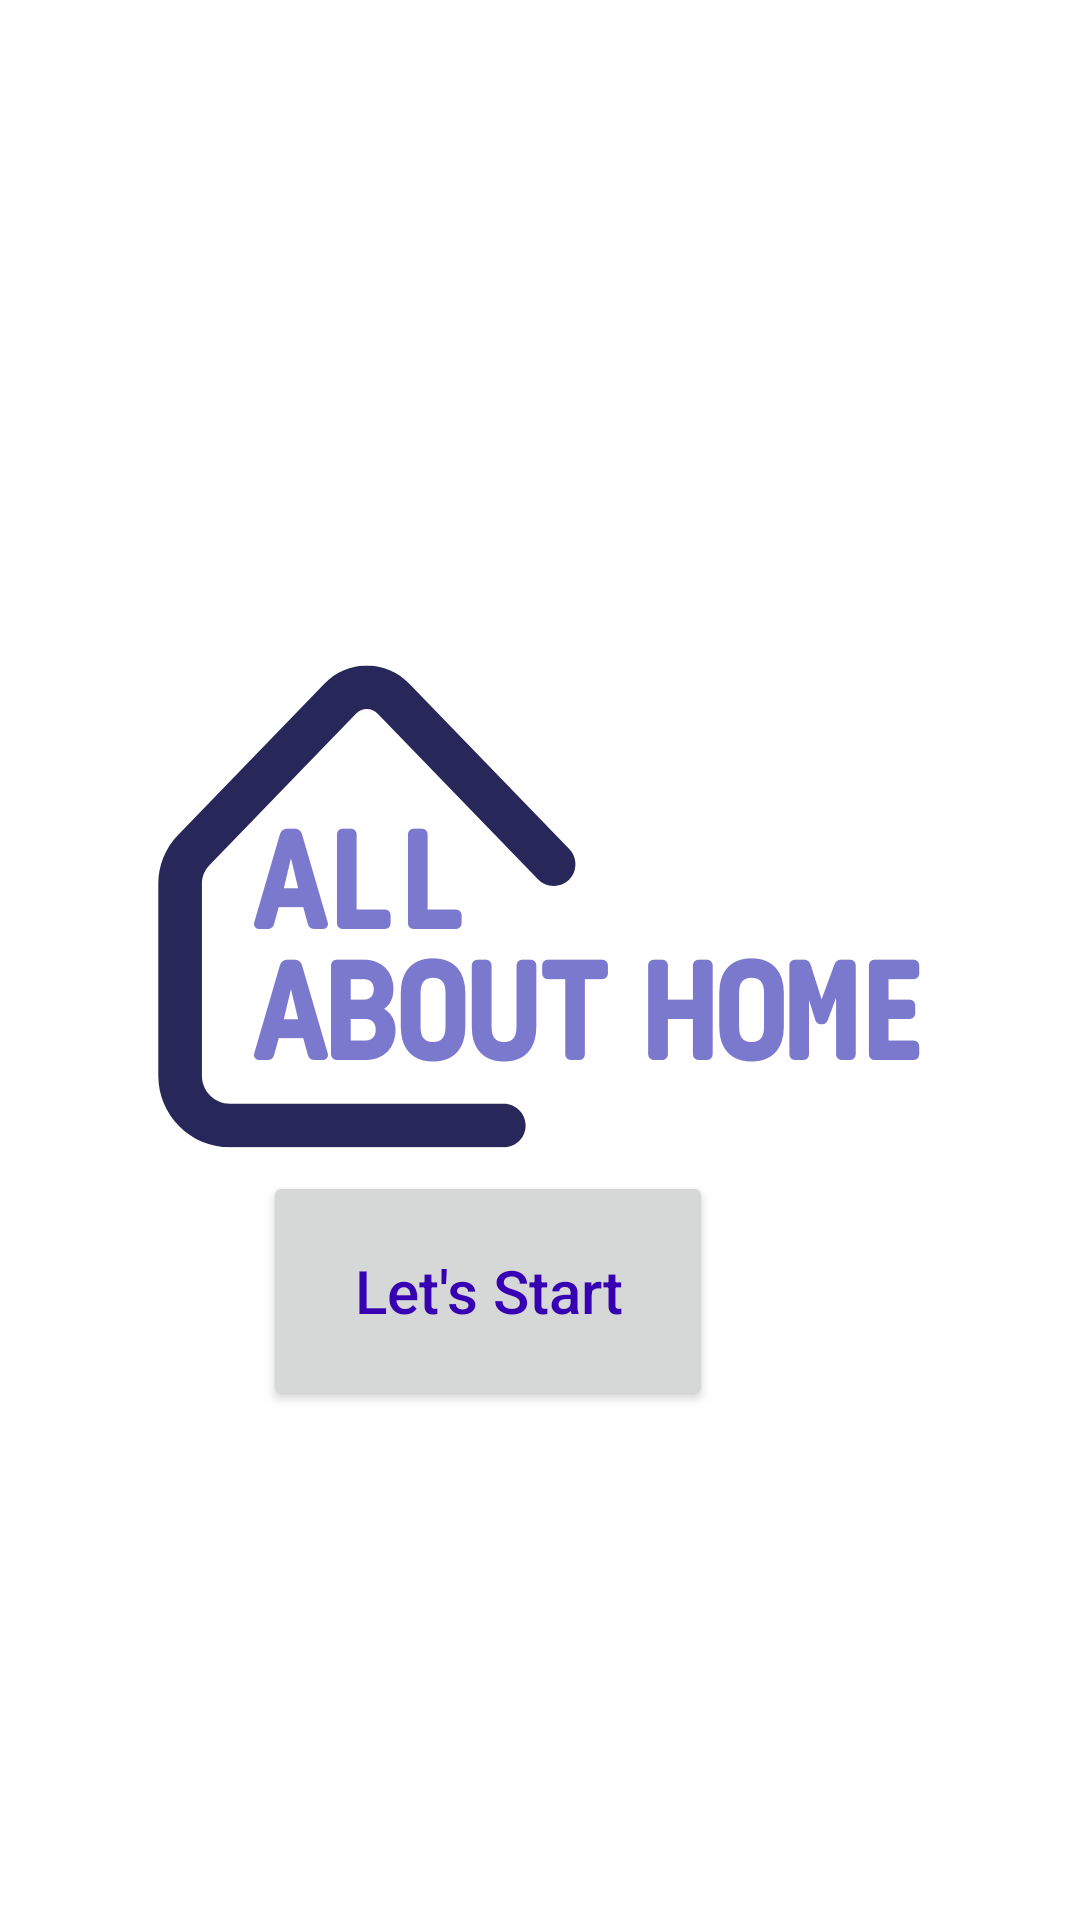

The Android layout XML behind this screen, and the referenced resources:
<!-- AndroidManifest.xml: application theme Theme.AllabouthomeUser -->
<!-- res/layout/activity_main.xml -->
<?xml version="1.0" encoding="utf-8"?>
<androidx.constraintlayout.widget.ConstraintLayout xmlns:android="http://schemas.android.com/apk/res/android"
    xmlns:app="http://schemas.android.com/apk/res-auto"
    xmlns:tools="http://schemas.android.com/tools"
    android:layout_width="match_parent"
    android:layout_height="match_parent"
    android:background="@drawable/mainpage"
    tools:context=".activities.MainActivity">

    <Button
        android:id="@+id/start"
        android:layout_width="150dp"
        android:layout_height="80dp"
        android:text="Let's Start"
        android:textAllCaps="false"
        android:textColor="@color/purple_700"
        android:textSize="20sp"
        app:layout_constraintBottom_toBottomOf="parent"
        app:layout_constraintEnd_toEndOf="parent"
        app:layout_constraintHorizontal_bias="0.417"
        app:layout_constraintStart_toStartOf="parent"
        app:layout_constraintTop_toTopOf="parent"
        app:layout_constraintVertical_bias="0.697" />
</androidx.constraintlayout.widget.ConstraintLayout>
<!-- resources referenced by this layout -->
<resources>
  <color name="purple_700">#FF3700B3</color>
  <!-- drawable mainpage: png bitmap (drawable, 39558 bytes) -->
  <style name="Theme.AllabouthomeUser" parent="Theme.AppCompat.Light.DarkActionBar">
          
          <item name="colorPrimary">@color/purple_500</item>
          <item name="colorPrimaryDark">@color/purple_700</item>
          <item name="colorAccent">@color/teal_200</item>
          
      </style>
  <color name="purple_500">#FF6200EE</color>
  <color name="teal_200">#FF03DAC5</color>
</resources>
